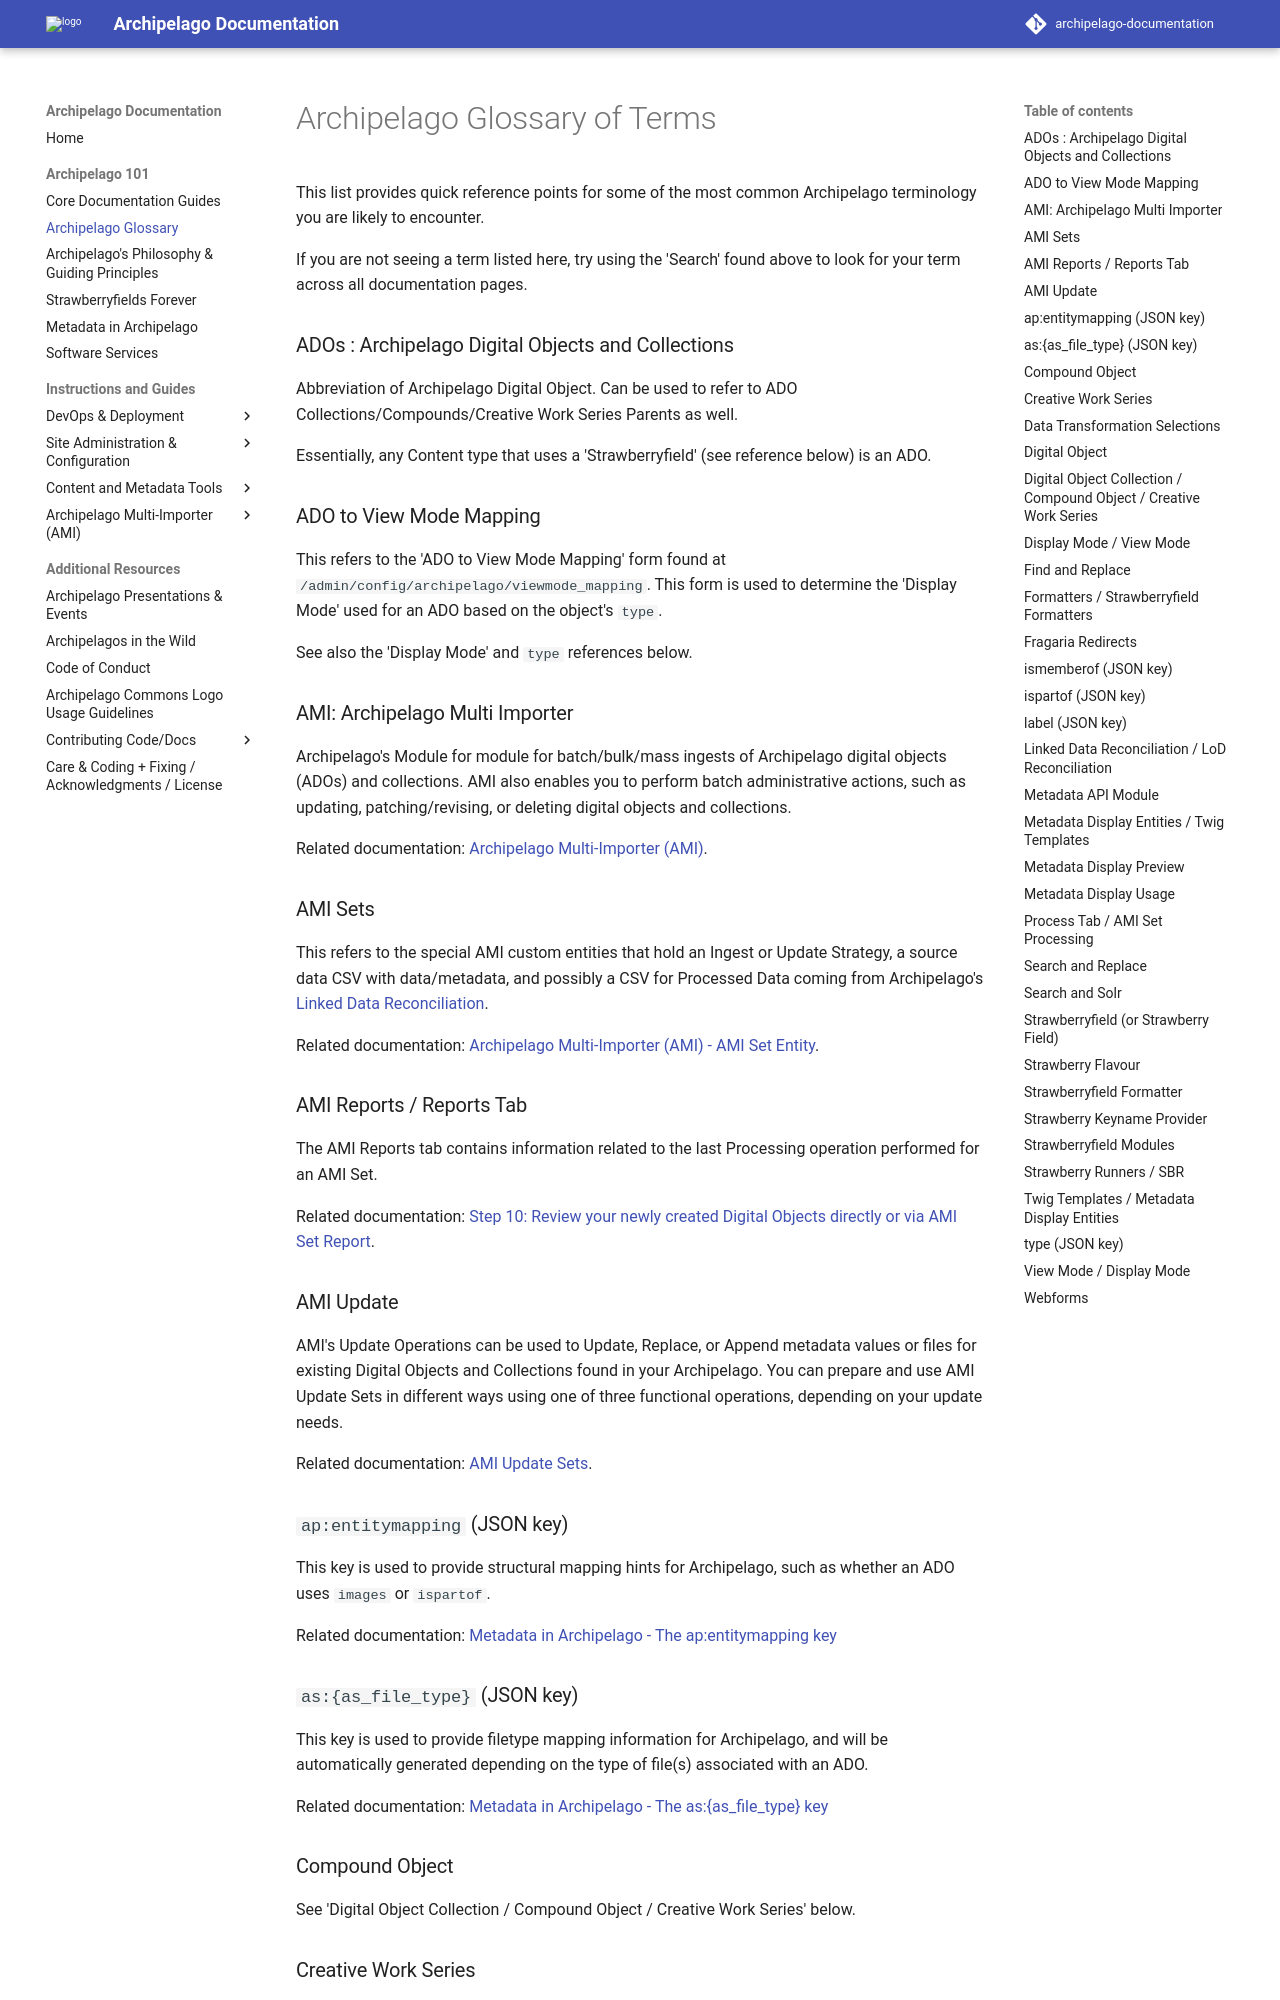

repository: esmero/archipelago-documentation · page: 2.2.0/archipelago-glossary/index.html · generator: mkdocs

# Archipelago Glossary of Terms

This list provides quick reference points for some of the most common Archipelago terminology you are likely to encounter.

If you are not seeing a term listed here, try using the 'Search' found above to look for your term across all documentation pages.

### ADOs : Archipelago Digital Objects and Collections

Abbreviation of Archipelago Digital Object. Can be used to refer to ADO Collections/Compounds/Creative Work Series Parents as well.

Essentially, any Content type that uses a 'Strawberryfield' (see reference below) is an ADO.

### ADO to View Mode Mapping

This refers to the 'ADO to View Mode Mapping' form found at `/admin/config/archipelago/viewmode_mapping`. This form is used to determine the 'Display Mode' used for an ADO based on the object's `type`.

See also the 'Display Mode' and `type` references below.

### AMI: Archipelago Multi Importer

Archipelago's Module for module for batch/bulk/mass ingests of Archipelago digital objects (ADOs) and collections. AMI also enables you to perform batch administrative actions, such as updating, patching/revising, or deleting digital objects and collections.

Related documentation: [Archipelago Multi-Importer (AMI)](ami_index.md).

### AMI Sets

This refers to the special AMI custom entities that hold an Ingest or Update Strategy, a source data CSV with data/metadata, and possibly a CSV for Processed Data coming from Archipelago's [Linked Data Reconciliation](ami_lod_rec.md).

Related documentation: [Archipelago Multi-Importer (AMI) - AMI Set Entity](ami_index.md#ami-set-entity).

### AMI Reports / Reports Tab

The AMI Reports tab contains information related to the last Processing operation performed for an AMI Set.

Related documentation: [Step 10: Review your newly created Digital Objects directly or via AMI Set Report](AMIviaSpreadsheets.md/#step-10-review-your-newly-created-digital-objects-directly-or-via-ami-set-report).

### AMI Update

AMI's Update Operations can be used to Update, Replace, or Append metadata values or files for existing Digital Objects and Collections found in your Archipelago. You can prepare and use AMI Update Sets in different ways using one of three functional operations, depending on your update needs.

Related documentation: [AMI Update Sets](ami_update.md).

### `ap:entitymapping` (JSON key)

This key is used to provide structural mapping hints for Archipelago, such as whether an ADO uses `images` or `ispartof`. 

Related documentation: [Metadata in Archipelago - The ap:entitymapping key](metadatainarchipelago.md#the-apentitymapping-key)

### `as:{as_file_type}` (JSON key)

This key is used to provide filetype mapping information for Archipelago, and will be automatically generated depending on the type of file(s) associated with an ADO. 

Related documentation: [Metadata in Archipelago - The as:{as_file_type} key](metadatainarchipelago.md#the-asas_file_type-keys)

### Compound Object

See 'Digital Object Collection / Compound Object / Creative Work Series' below.
